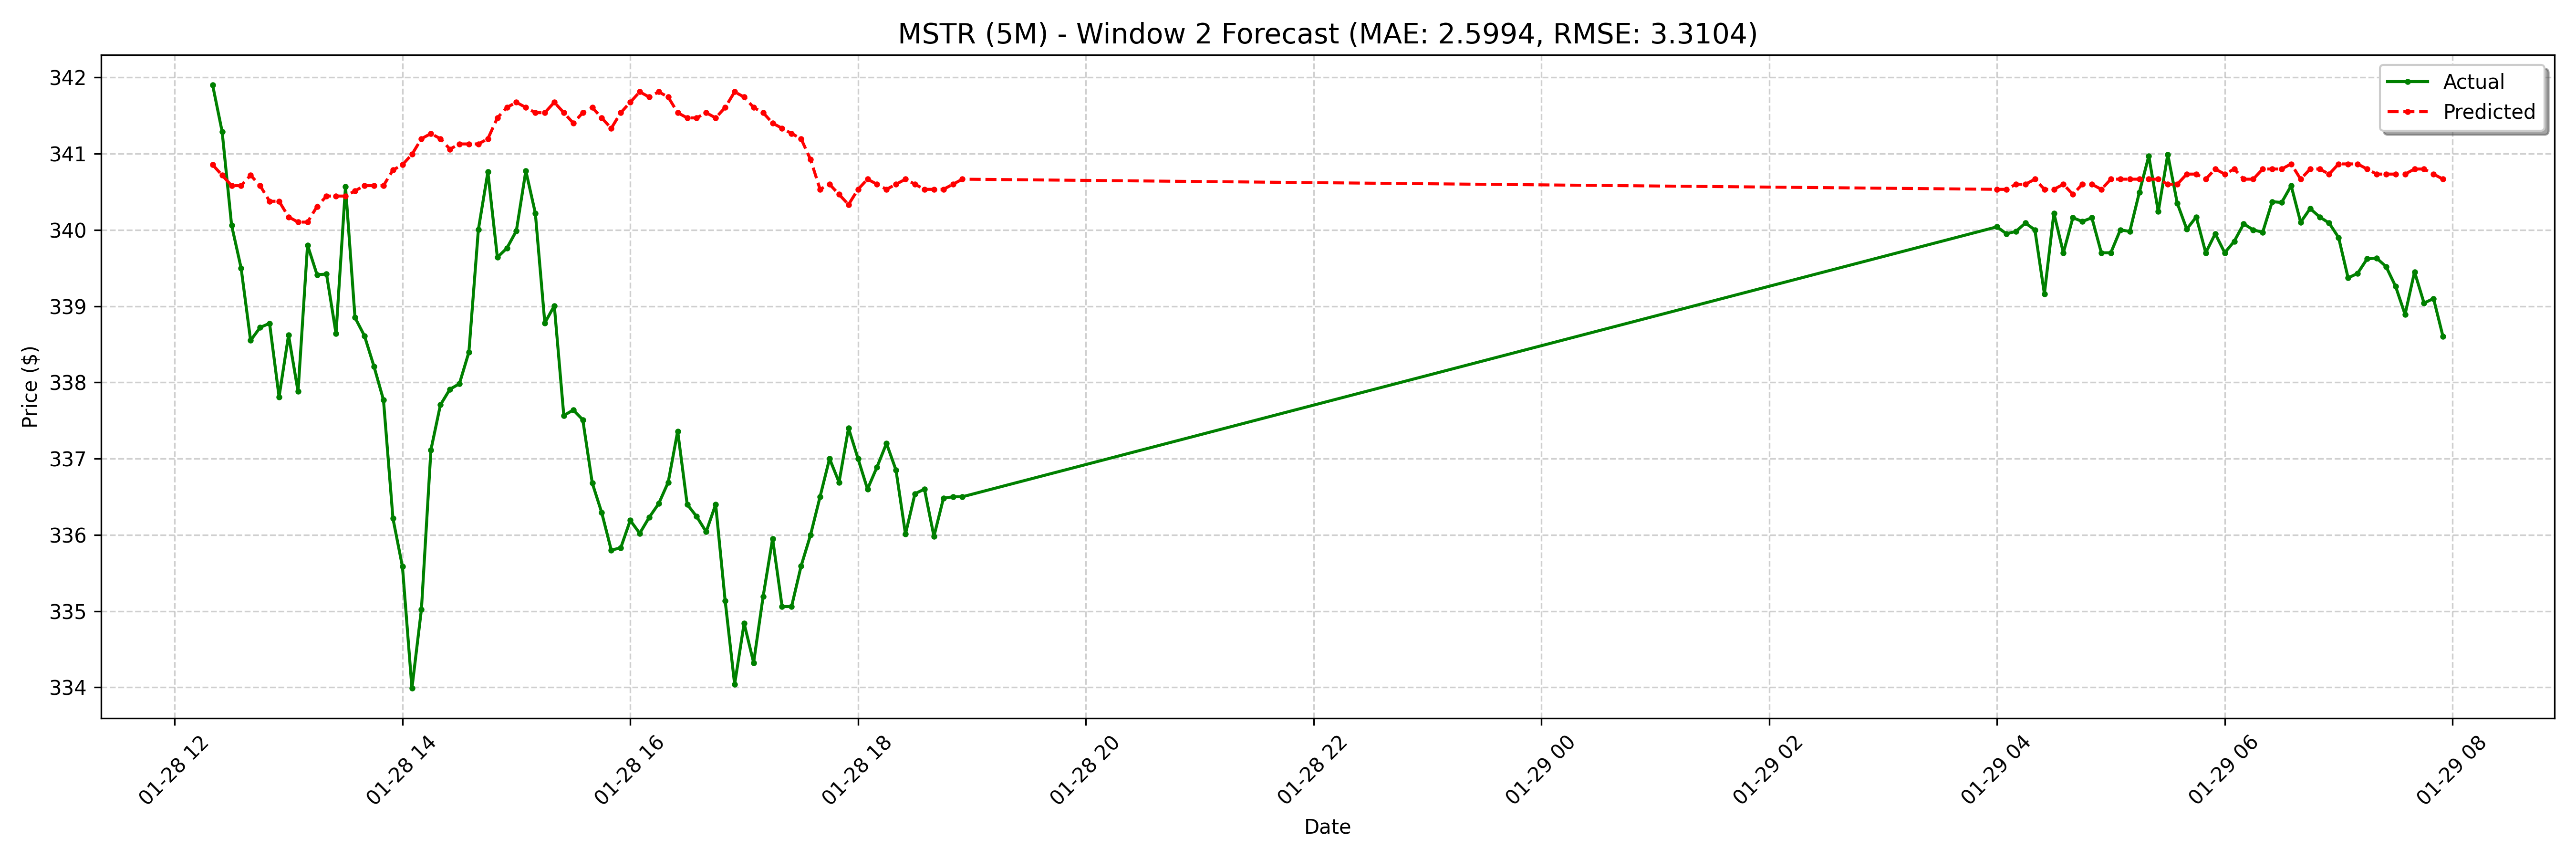

Source data for this figure (header and first rows):
date, actual, forecast
2025-01-28 12:20:00-05:00, 341.9, 340.9
2025-01-28 12:25:00-05:00, 341.3, 340.7
2025-01-28 12:30:00-05:00, 340.1, 340.6
2025-01-28 12:35:00-05:00, 339.5, 340.6
2025-01-28 12:40:00-05:00, 338.6, 340.7
2025-01-28 12:45:00-05:00, 338.7, 340.6
2025-01-28 12:50:00-05:00, 338.8, 340.4
2025-01-28 12:55:00-05:00, 337.8, 340.4
2025-01-28 13:00:00-05:00, 338.6, 340.2
2025-01-28 13:05:00-05:00, 337.9, 340.1
2025-01-28 13:10:00-05:00, 339.8, 340.1
2025-01-28 13:15:00-05:00, 339.4, 340.3
2025-01-28 13:20:00-05:00, 339.4, 340.4
2025-01-28 13:25:00-05:00, 338.6, 340.4
2025-01-28 13:30:00-05:00, 340.6, 340.4
2025-01-28 13:35:00-05:00, 338.9, 340.5
2025-01-28 13:40:00-05:00, 338.6, 340.6
2025-01-28 13:45:00-05:00, 338.2, 340.6
2025-01-28 13:50:00-05:00, 337.8, 340.6
2025-01-28 13:55:00-05:00, 336.2, 340.8
2025-01-28 14:00:00-05:00, 335.6, 340.9
2025-01-28 14:05:00-05:00, 334, 341
2025-01-28 14:10:00-05:00, 335, 341.2
2025-01-28 14:15:00-05:00, 337.1, 341.3
2025-01-28 14:20:00-05:00, 337.7, 341.2
2025-01-28 14:25:00-05:00, 337.9, 341.1
2025-01-28 14:30:00-05:00, 338, 341.1
2025-01-28 14:35:00-05:00, 338.4, 341.1
2025-01-28 14:40:00-05:00, 340, 341.1
2025-01-28 14:45:00-05:00, 340.8, 341.2
2025-01-28 14:50:00-05:00, 339.6, 341.5
2025-01-28 14:55:00-05:00, 339.8, 341.6
2025-01-28 15:00:00-05:00, 340, 341.7
2025-01-28 15:05:00-05:00, 340.8, 341.6
2025-01-28 15:10:00-05:00, 340.2, 341.5
2025-01-28 15:15:00-05:00, 338.8, 341.5
2025-01-28 15:20:00-05:00, 339, 341.7
2025-01-28 15:25:00-05:00, 337.6, 341.5
2025-01-28 15:30:00-05:00, 337.6, 341.4
2025-01-28 15:35:00-05:00, 337.5, 341.5
2025-01-28 15:40:00-05:00, 336.7, 341.6
2025-01-28 15:45:00-05:00, 336.3, 341.5
2025-01-28 15:50:00-05:00, 335.8, 341.3
2025-01-28 15:55:00-05:00, 335.8, 341.5
2025-01-28 16:00:00-05:00, 336.2, 341.7
2025-01-28 16:05:00-05:00, 336, 341.8
2025-01-28 16:10:00-05:00, 336.2, 341.7
2025-01-28 16:15:00-05:00, 336.4, 341.8
2025-01-28 16:20:00-05:00, 336.7, 341.7
2025-01-28 16:25:00-05:00, 337.4, 341.5
2025-01-28 16:30:00-05:00, 336.4, 341.5
2025-01-28 16:35:00-05:00, 336.2, 341.5
2025-01-28 16:40:00-05:00, 336, 341.5
2025-01-28 16:45:00-05:00, 336.4, 341.5
2025-01-28 16:50:00-05:00, 335.1, 341.6
2025-01-28 16:55:00-05:00, 334, 341.8
2025-01-28 17:00:00-05:00, 334.8, 341.7
2025-01-28 17:05:00-05:00, 334.3, 341.6
2025-01-28 17:10:00-05:00, 335.2, 341.5
2025-01-28 17:15:00-05:00, 335.9, 341.4
... 68 more rows
